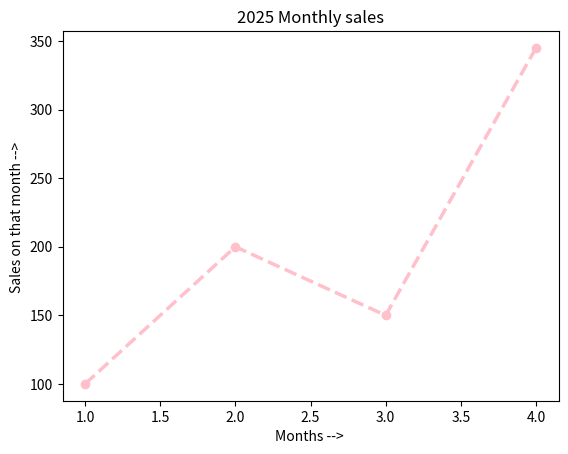

Source code (Python):
# set a headline or title at the top of the graph.

import matplotlib.pyplot as plt

months = [1,2,3,4]
sales = [100,200,150,345]

plt.plot(months, sales, color="pink", linestyle = "--",linewidth = 2.5,marker = "o", label = "2025 Sales") # Creates a line graph.
plt.xlabel("Months --> ")
plt.ylabel("Sales on that month --> ")

plt.title("2025 Monthly sales")

plt.show()